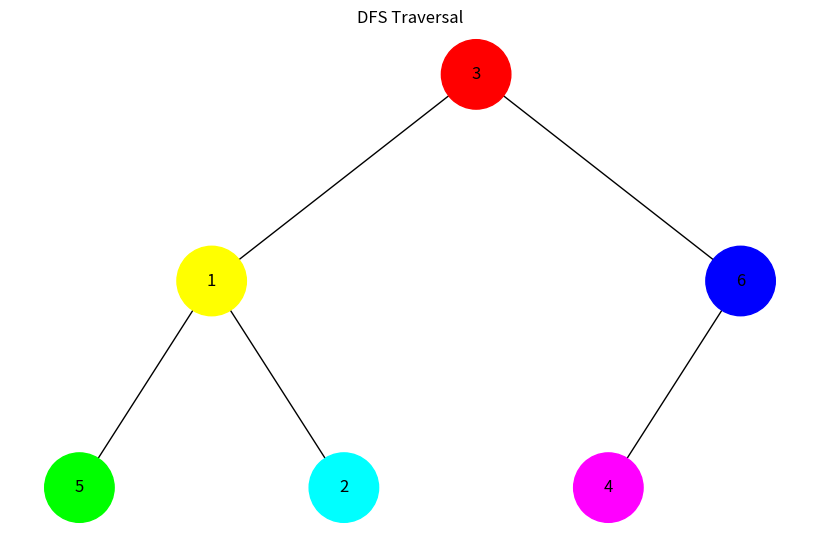
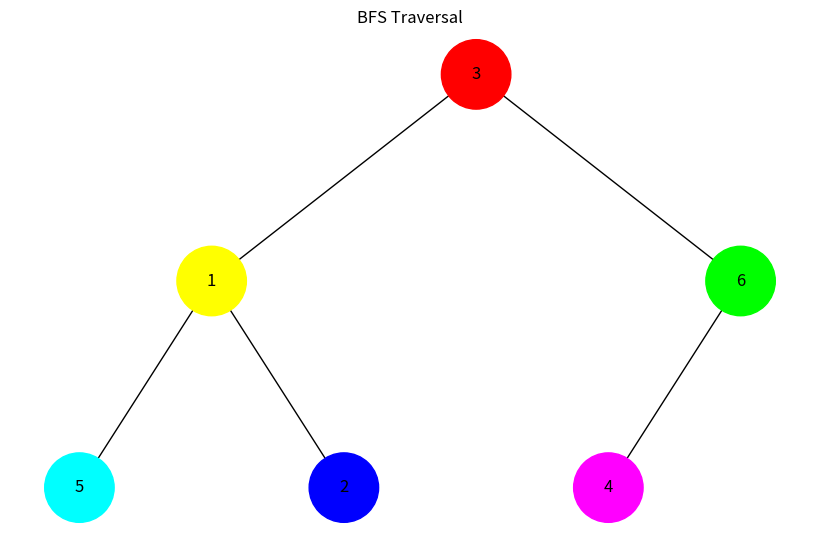

The script that saved these images, in order:
import uuid
import networkx as nx
import matplotlib.pyplot as plt
import colorsys

class Node:
    def __init__(self, key, color="#000000"):
        self.left = None
        self.right = None
        self.val = key
        self.color = color
        self.id = str(uuid.uuid4())

def add_edges(graph, node, pos, x=0, y=0, layer=1):
    if node is not None:
        graph.add_node(node.id, color=node.color, label=node.val)
        if node.left:
            graph.add_edge(node.id, node.left.id)
            l = x - 1 / 2 ** layer
            pos[node.left.id] = (l, y - 1)
            l = add_edges(graph, node.left, pos, x=l, y=y - 1, layer=layer + 1)
        if node.right:
            graph.add_edge(node.id, node.right.id)
            r = x + 1 / 2 ** layer
            pos[node.right.id] = (r, y - 1)
            r = add_edges(graph, node.right, pos, x=r, y=y - 1, layer=layer + 1)
    return graph

def draw_tree(tree_root, title):
    tree = nx.DiGraph()
    pos = {tree_root.id: (0, 0)}
    tree = add_edges(tree, tree_root, pos)

    colors = [node[1]['color'] for node in tree.nodes(data=True)]
    labels = {node[0]: node[1]['label'] for node in tree.nodes(data=True)}

    plt.figure(figsize=(8, 5))
    nx.draw(tree, pos=pos, labels=labels, arrows=False, node_size=2500, node_color=colors)
    plt.title(title)
    plt.show()

def generate_colors(n):
    return ["#" + ''.join([format(int(x*255), '02x') for x in colorsys.hsv_to_rgb(i/n, 1, 1)]) for i in range(n)]

def dfs(node, step_colors, step_count, visited):
    if node:
        node.color = step_colors[step_count[0]]
        visited.append(node)
        step_count[0] += 1
        dfs(node.left, step_colors, step_count, visited)
        dfs(node.right, step_colors, step_count, visited)

def bfs(root, step_colors, visited):
    queue = [root]
    step_count = [0]
    while queue:
        node = queue.pop(0)
        if node:
            node.color = step_colors[step_count[0]]
            visited.append(node)
            step_count[0] += 1
            queue.append(node.left)
            queue.append(node.right)

def build_heap(array):
    if not array:
        return None

    nodes = [Node(val) for val in array]

    for i in range(len(nodes) // 2):
        if 2 * i + 1 < len(nodes):
            nodes[i].left = nodes[2 * i + 1]
        if 2 * i + 2 < len(nodes):
            nodes[i].right = nodes[2 * i + 2]

    return nodes[0]

array = [3, 1, 6, 5, 2, 4]

heap_root = build_heap(array)

node_count = len(array)
step_colors = generate_colors(node_count)

print("DFS Traversal:")
visited_dfs = []
dfs(heap_root, step_colors, [0], visited_dfs)
draw_tree(heap_root, "DFS Traversal")

heap_root = build_heap(array)
step_colors = generate_colors(node_count)

#Виводиться прінт і візуалізація паралельно щоб розуміти, на який обхід зараз дивимося
print("BFS Traversal:")
visited_bfs = []
bfs(heap_root, step_colors, visited_bfs)
draw_tree(heap_root, "BFS Traversal")
